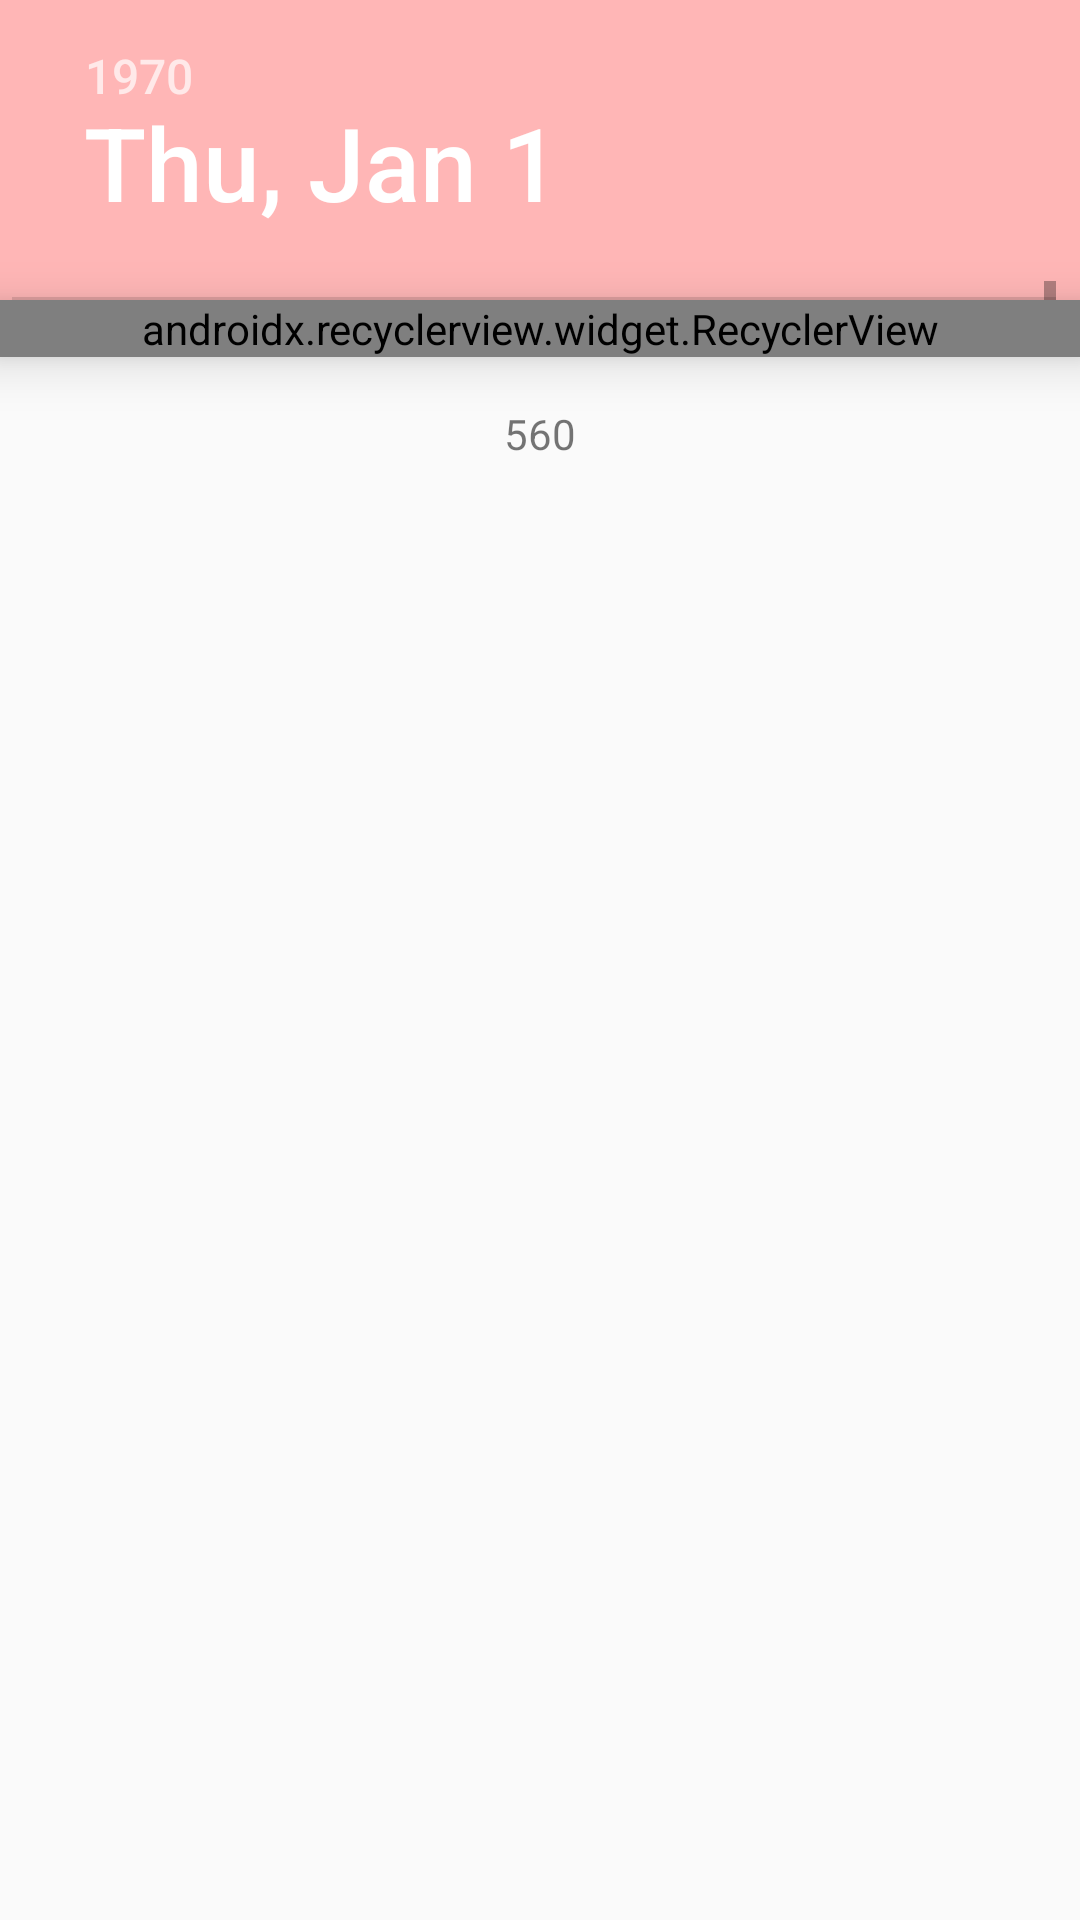

Reconstruct the res/layout file that produces this screen, plus the resources it refers to.
<!-- AndroidManifest.xml: application theme AppTheme -->
<!-- res/layout/page01_fragment.xml -->
<?xml version="1.0" encoding="utf-8"?>
<android.support.v4.widget.NestedScrollView xmlns:android="http://schemas.android.com/apk/res/android"
    xmlns:app="http://schemas.android.com/apk/res-auto"
    android:orientation="vertical"
    android:layout_width="match_parent"
    android:layout_height="match_parent">

    <LinearLayout
        android:layout_width="match_parent"
        android:layout_height="match_parent"
        android:orientation="vertical">

        <LinearLayout
            android:layout_width="match_parent"
            android:layout_height="wrap_content"
            android:background="@color/colorAccent">
            <DatePicker
                android:id="@+id/datePicker"
                android:layout_width="match_parent"
                android:layout_height="100dp"
                android:layout_gravity="center"
                android:layout_marginLeft="3.9dp"
                android:backgroundTint="#ffbdbd">
            </DatePicker>
        </LinearLayout>

        <android.support.v7.widget.RecyclerView
            android:id="@+id/recyclerView"
            android:layout_width="match_parent"
            android:layout_height="match_parent"
            app:layoutManager="android.support.v7.widget.LinearLayoutManager"
            android:elevation="10dp">
        </android.support.v7.widget.RecyclerView>

        <TextView
            android:id="@+id/textView_fragment01_dday"
            android:padding="16dp"
            android:layout_width="match_parent"
            android:layout_height="wrap_content"
            android:gravity="center"
            android:text="560"/>



    </LinearLayout>

</android.support.v4.widget.NestedScrollView>
<!-- resources referenced by this layout -->
<resources>
  <color name="colorAccent">#ffb6b6</color>
  <style name="AppTheme" parent="Theme.AppCompat.Light.NoActionBar">
          
          <item name="colorPrimary">@color/colorPrimary</item>
          <item name="colorPrimaryDark">@color/colorPrimaryDark</item>
          <item name="colorAccent">@color/colorAccent</item>
      </style>
  <color name="colorPrimary">#ffa7a8</color>
  <color name="colorPrimaryDark">#ffdada</color>
</resources>
